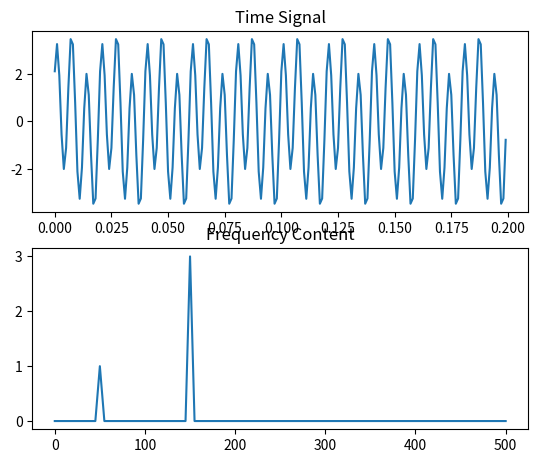

Generate this figure with matplotlib:
#######################################################################################################################
###                             Training Onboard & Underwater Radiated Noise & Vibrations                           ###
#######################################################################################################################
#
# Example - Time vs Frequency Domain
# 
# Author: Kevin Runge
# Last Updated: 23-Sept-2025
#  
# (License information at the end of this file)
# 
#######################################################################################################################

import numpy as np
import matplotlib.pyplot as plt

# --------------------------------------------------------------- 
# Constants
# ---------------------------------------------------------------
ampl_1 = 1                  # [m]
freq_1 = 50                 # [Hz]
phase_1 = 0                 # [rad]
ampl_2 = 3                  # [m]
freq_2 = freq_1 * 3         # [Hz]
phase_2 = np.radians(45)    # [rad]

sampling_freq = 1000

# --------------------------------------------------------------- 
# initial conditions
# ---------------------------------------------------------------
# simulation settings
time_step = 1 / sampling_freq
N = 10 * int(sampling_freq / freq_1)

t = np.linspace(0, (N - 1) * time_step, N)
freq_step = sampling_freq / N
f = np.linspace(0, (N - 1) * freq_step, N)

# --------------------------------------------------------------- 
# Fast Fourier Transform
# ---------------------------------------------------------------
solution = ampl_1 * np.sin(2 * np.pi * freq_1 * t + phase_1) + ampl_2 * np.sin(2 * np.pi * freq_2 * t + phase_2)
X = np.fft.fft(solution)    # returns complex values
X_ampl = np.abs(X) / N      # normalized amplitude

# Nyquist Theorem
f_plot = f[0:int(N / 2 + 1)] 
X_ampl_plot = 2 * X_ampl[0:int(N / 2 + 1)] 
X_ampl_plot[0] = X_ampl_plot[0] / 2

#######################################################################################################################
#
# Utilities
#
#######################################################################################################################

STATIC_PLOT = True


# --------------------------------------------------------------- 
# Plot
# ---------------------------------------------------------------
if STATIC_PLOT:
    fig, [ax_time, ax_freq] = plt.subplots(nrows=2, ncols=1)
    ax_time.plot(t, solution)
    ax_freq.plot(f_plot, X_ampl_plot)
    
    ax_time.title.set_text('Time Signal')
    ax_freq.title.set_text('Frequency Content')

    plt.subplots_adjust(bottom=0.05)

    plt.show()

#######################################################################################################################
#
# Released under MIT License
#
# Copyright 2025, TNO
#
# Permission is hereby granted, free of charge, to any person obtaining a copy of this 
# software and associated documentation files (the “Software”), to deal in the Software 
# without restriction, including without limitation the rights to use, copy, modify, 
# merge, publish, distribute, sublicense, and/or sell copies of the Software, and to 
# permit persons to whom the Software is furnished to do so, subject to the following 
# conditions:
#
# The above copyright notice and this permission notice shall be included in all copies 
# or substantial portions of the Software.
#
# THE SOFTWARE IS PROVIDED “AS IS”, WITHOUT WARRANTY OF ANY KIND, EXPRESS OR IMPLIED, 
# INCLUDING BUT NOT LIMITED TO THE WARRANTIES OF MERCHANTABILITY, FITNESS FOR A 
# PARTICULAR PURPOSE AND NONINFRINGEMENT. IN NO EVENT SHALL THE AUTHORS OR COPYRIGHT 
# HOLDERS BE LIABLE FOR ANY CLAIM, DAMAGES OR OTHER LIABILITY, WHETHER IN AN ACTION OF 
# CONTRACT, TORT OR OTHERWISE, ARISING FROM, OUT OF OR IN CONNECTION WITH THE SOFTWARE 
# OR THE USE OR OTHER DEALINGS IN THE SOFTWARE.
#######################################################################################################################